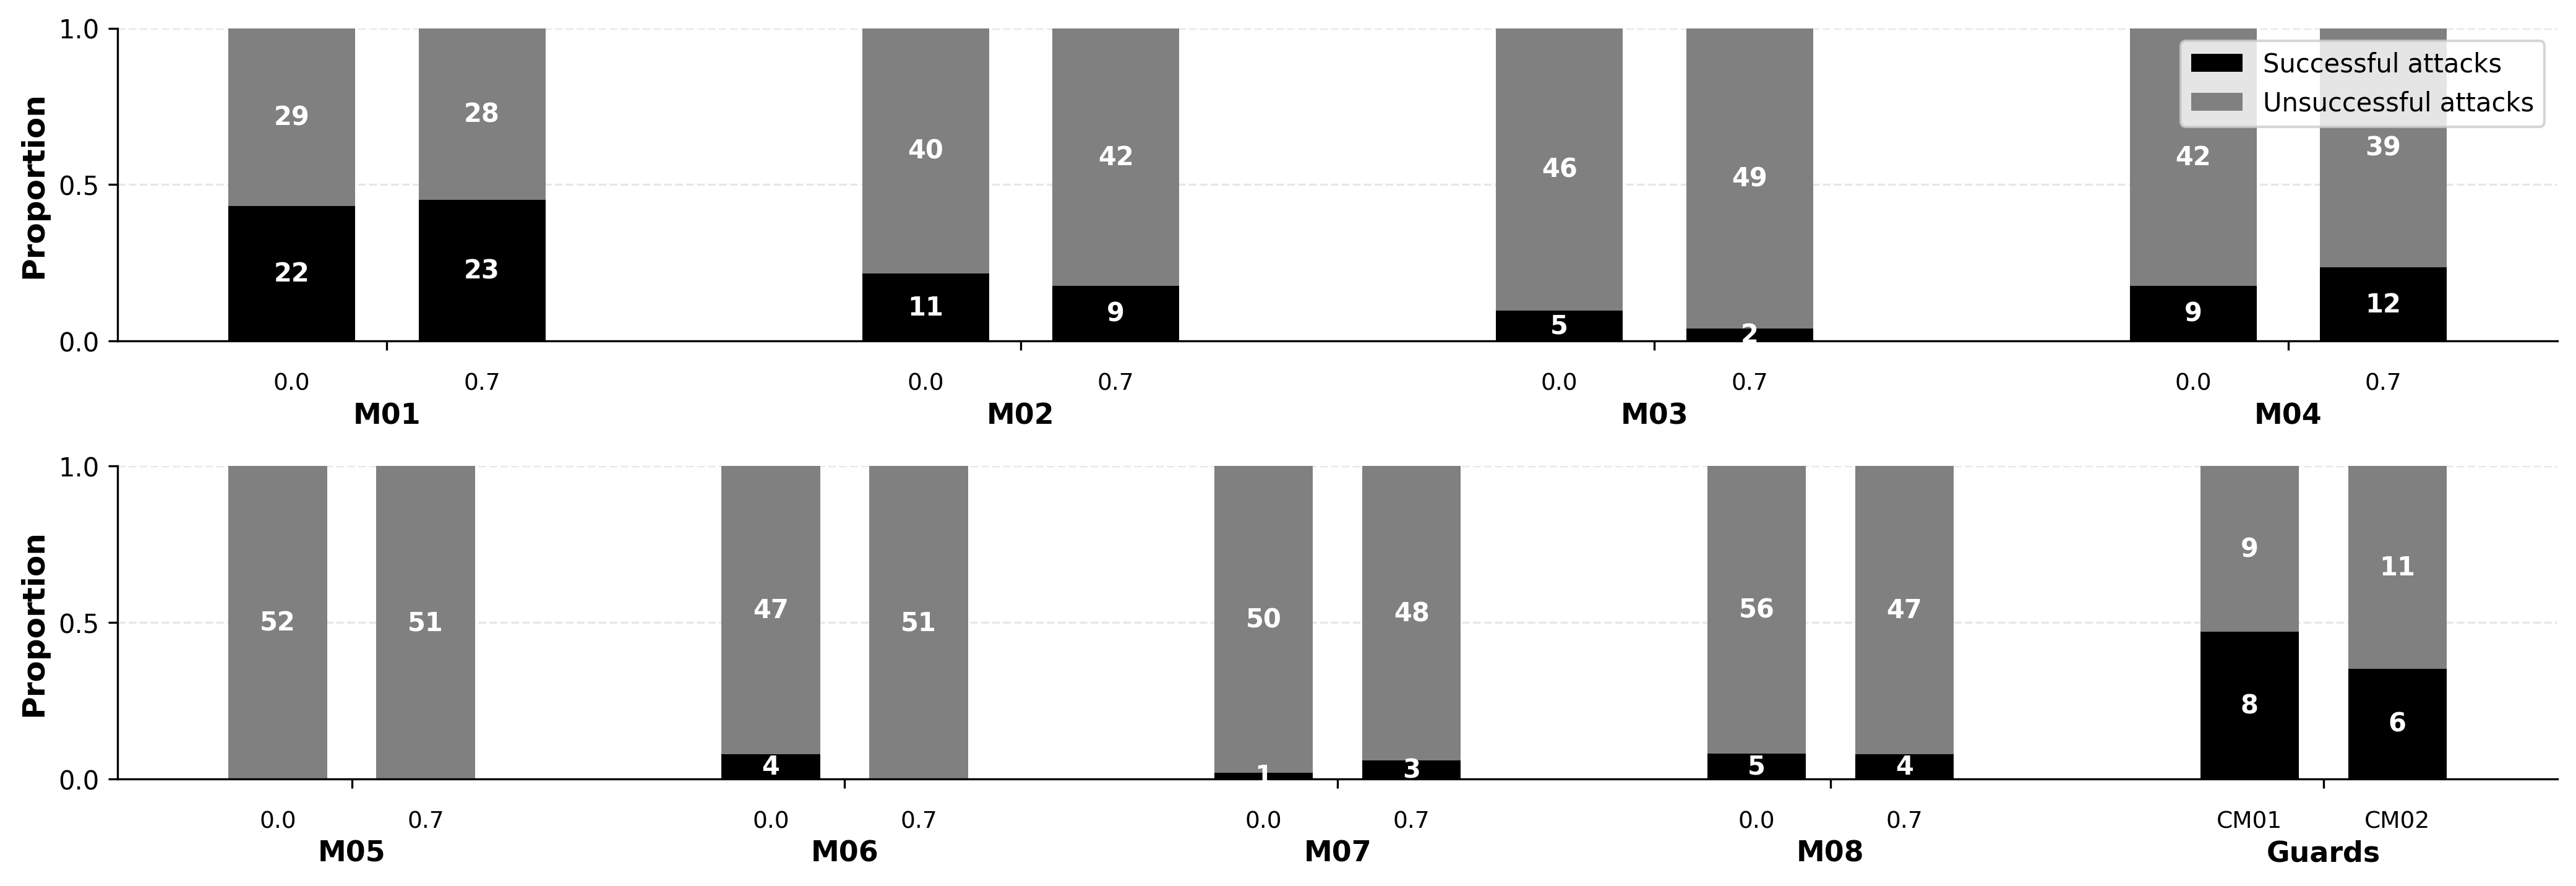

This chart was generated by the following Python code:
import matplotlib.pyplot as plt
import numpy as np

# Data from the experiment (N=17 attacks)
# Format: [temp_0.0, temp_0.7] for models, [CM01, CM02] for guards
# data = {
#     'M01': [5, 5],
#     'M02': [6, 5],
#     'M03': [1, 1],
#     'M04': [5, 6],
#     'M05': [0, 0],
#     'M06': [1, 0],
#     'M07': [2, 2],
#     'M08': [6, 4],
#     'Guards': [8, 6]
# }

data_succ = {
    "M01": [22, 23],
    "M02": [11, 9],
    "M03": [5, 2],
    "M04": [9, 12],
    "M05": [0, 0],
    "M06": [4, 0],
    "M07": [1, 3],
    "M08": [5, 4],
    "Guards": [8, 6],
}

data_unsucc = {
    "M01": [29, 28],
    "M02": [40, 42],
    "M03": [46, 49],
    "M04": [42, 39],
    "M05": [52, 51],
    "M06": [47, 51],
    "M07": [50, 48],
    "M08": [56, 47],
    "Guards": [9, 11],
}

# Prepare data for plotting
model_names = list(data_succ.keys())
successful_attacks = np.array([data_succ[model] for model in model_names])
unsuccessful_attacks = np.array([data_unsucc[model] for model in model_names])

# Create figure with 2 rows for better layout
# First row: 4 groups (M01-M04), Second row: remaining groups (M05-M07, M08, Guards)
fig, (ax1, ax2) = plt.subplots(2, 1, figsize=(14, 5))

# Split data into two groups
first_row_groups = 4  # M01-M04
second_row_groups = len(model_names) - first_row_groups  # M05-M07, M08, Guards


def create_bar_plot(ax, group_names, start_idx, end_idx):
    """Create bar plot for a subset of groups"""
    n_groups_subset = len(group_names)
    n_bars_per_group = 2

    # Use absolute fixed width for consistency across both rows
    bar_width = 0.4
    group_spacing = 1.0
    within_group_spacing = 0.2

    # Calculate positions for each bar
    positions = []
    for i in range(n_groups_subset):
        group_start = i * (
            n_bars_per_group * bar_width + within_group_spacing + group_spacing
        )
        positions.extend([group_start, group_start + bar_width + within_group_spacing])

    positions = np.array(positions)

    # Get data for this subset
    successful_subset = successful_attacks[start_idx:end_idx].flatten()
    unsuccessful_subset = unsuccessful_attacks[start_idx:end_idx].flatten()

    # Normalize each bar to 1 (proportion of successful vs unsuccessful)
    successful_normalized = []
    unsuccessful_normalized = []
    for succ, unsucc in zip(successful_subset, unsuccessful_subset):
        total = succ + unsucc
        if total > 0:
            successful_normalized.append(succ / total)
            unsuccessful_normalized.append(unsucc / total)
        else:
            successful_normalized.append(0.0)
            unsuccessful_normalized.append(0.0)

    successful_normalized = np.array(successful_normalized)
    unsuccessful_normalized = np.array(unsuccessful_normalized)

    # Create stacked bars (data_succ below, data_unsucc above)
    bars_bottom = ax.bar(
        positions,
        successful_normalized,
        bar_width,
        color="black",
        label="Successful attacks",
    )
    bars_top = ax.bar(
        positions,
        unsuccessful_normalized,
        bar_width,
        bottom=successful_normalized,
        color="gray",
        label="Unsuccessful attacks",
    )

    # Add white text labels on each segment (showing absolute numbers)
    for i, (pos, succ, unsucc) in enumerate(
        zip(positions, successful_normalized, unsuccessful_normalized)
    ):
        # Label for successful attacks (bottom, black section)
        if successful_subset[i] > 0:
            ax.text(
                pos,
                succ / 2,
                f"{int(successful_subset[i])}",
                ha="center",
                va="center",
                color="white",
                fontweight="bold",
                fontsize=10,
            )

        # Label for unsuccessful attacks (top, gray section)
        if unsuccessful_subset[i] > 0:
            ax.text(
                pos,
                succ + unsucc / 2,
                f"{int(unsuccessful_subset[i])}",
                ha="center",
                va="center",
                color="white",
                fontweight="bold",
                fontsize=10,
            )

    # Set x-axis labels
    group_centers = []
    for i in range(n_groups_subset):
        group_start = i * (
            n_bars_per_group * bar_width + within_group_spacing + group_spacing
        )
        group_center = group_start + (bar_width + within_group_spacing) / 2
        group_centers.append(group_center)

    ax.set_xticks(group_centers)
    ax.set_xticklabels(group_names, fontsize=11, fontweight="bold")
    ax.xaxis.set_tick_params(pad=20)

    # Add sub-labels for temperature/guard models
    for i, group_name in enumerate(group_names):
        group_start = i * (
            n_bars_per_group * bar_width + within_group_spacing + group_spacing
        )
        bar1_pos = group_start
        bar2_pos = group_start + bar_width + within_group_spacing

        if group_name == "Guards":
            label1, label2 = "CM01", "CM02"
        else:
            label1, label2 = "0.0", "0.7"

        ax.text(bar1_pos, -0.1, label1, ha="center", va="top", fontsize=9)
        ax.text(bar2_pos, -0.1, label2, ha="center", va="top", fontsize=9)

    # Customize the plot
    ax.set_ylabel("Proportion", fontsize=12, fontweight="bold")
    ax.set_ylim(0, 1)
    ax.set_yticks([0, 0.5, 1])
    ax.grid(axis="y", alpha=0.3, linestyle="--")
    ax.set_axisbelow(True)

    # Remove top and right spines
    ax.spines["top"].set_visible(False)
    ax.spines["right"].set_visible(False)


# Create plots for both rows
create_bar_plot(ax1, model_names[:first_row_groups], 0, first_row_groups)
create_bar_plot(ax2, model_names[first_row_groups:], first_row_groups, len(model_names))

# Add legend to the top plot only
ax1.legend(loc="upper right")

# Adjust layout to prevent label cutoff for two rows
plt.tight_layout()
plt.subplots_adjust(bottom=0.15, hspace=0.4)

# Save the figure
plt.savefig("attacks_chart.png", dpi=300, bbox_inches="tight")
print("Chart saved to prompt_defense_chart.png")

# Display the plot
plt.show()
